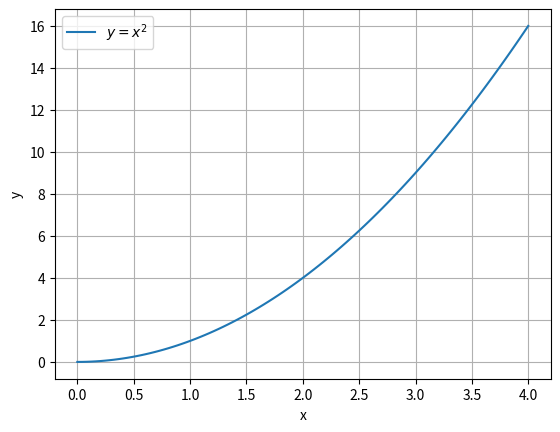

Recreate this plot in Python.
"""
Data Visualization - Preview: What Is a Slope?

Output as printed in the book:
    Average slope between x=0 and x=1: 1.0
    Average slope between x=3 and x=4: 7.0
"""

import numpy as np
import matplotlib.pyplot as plt

x = np.linspace(0, 4, 100)
y = x**2

plt.plot(x, y, label='$y = x^2$')
plt.xlabel('x')
plt.ylabel('y')
plt.legend()
plt.grid(True)
plt.show()

# Slope over two different intervals of the same curve
for x1, x2 in [(0, 1), (3, 4)]:
    slope = (x2**2 - x1**2) / (x2 - x1)
    print(f"Average slope between x={x1} and x={x2}: {slope}")
